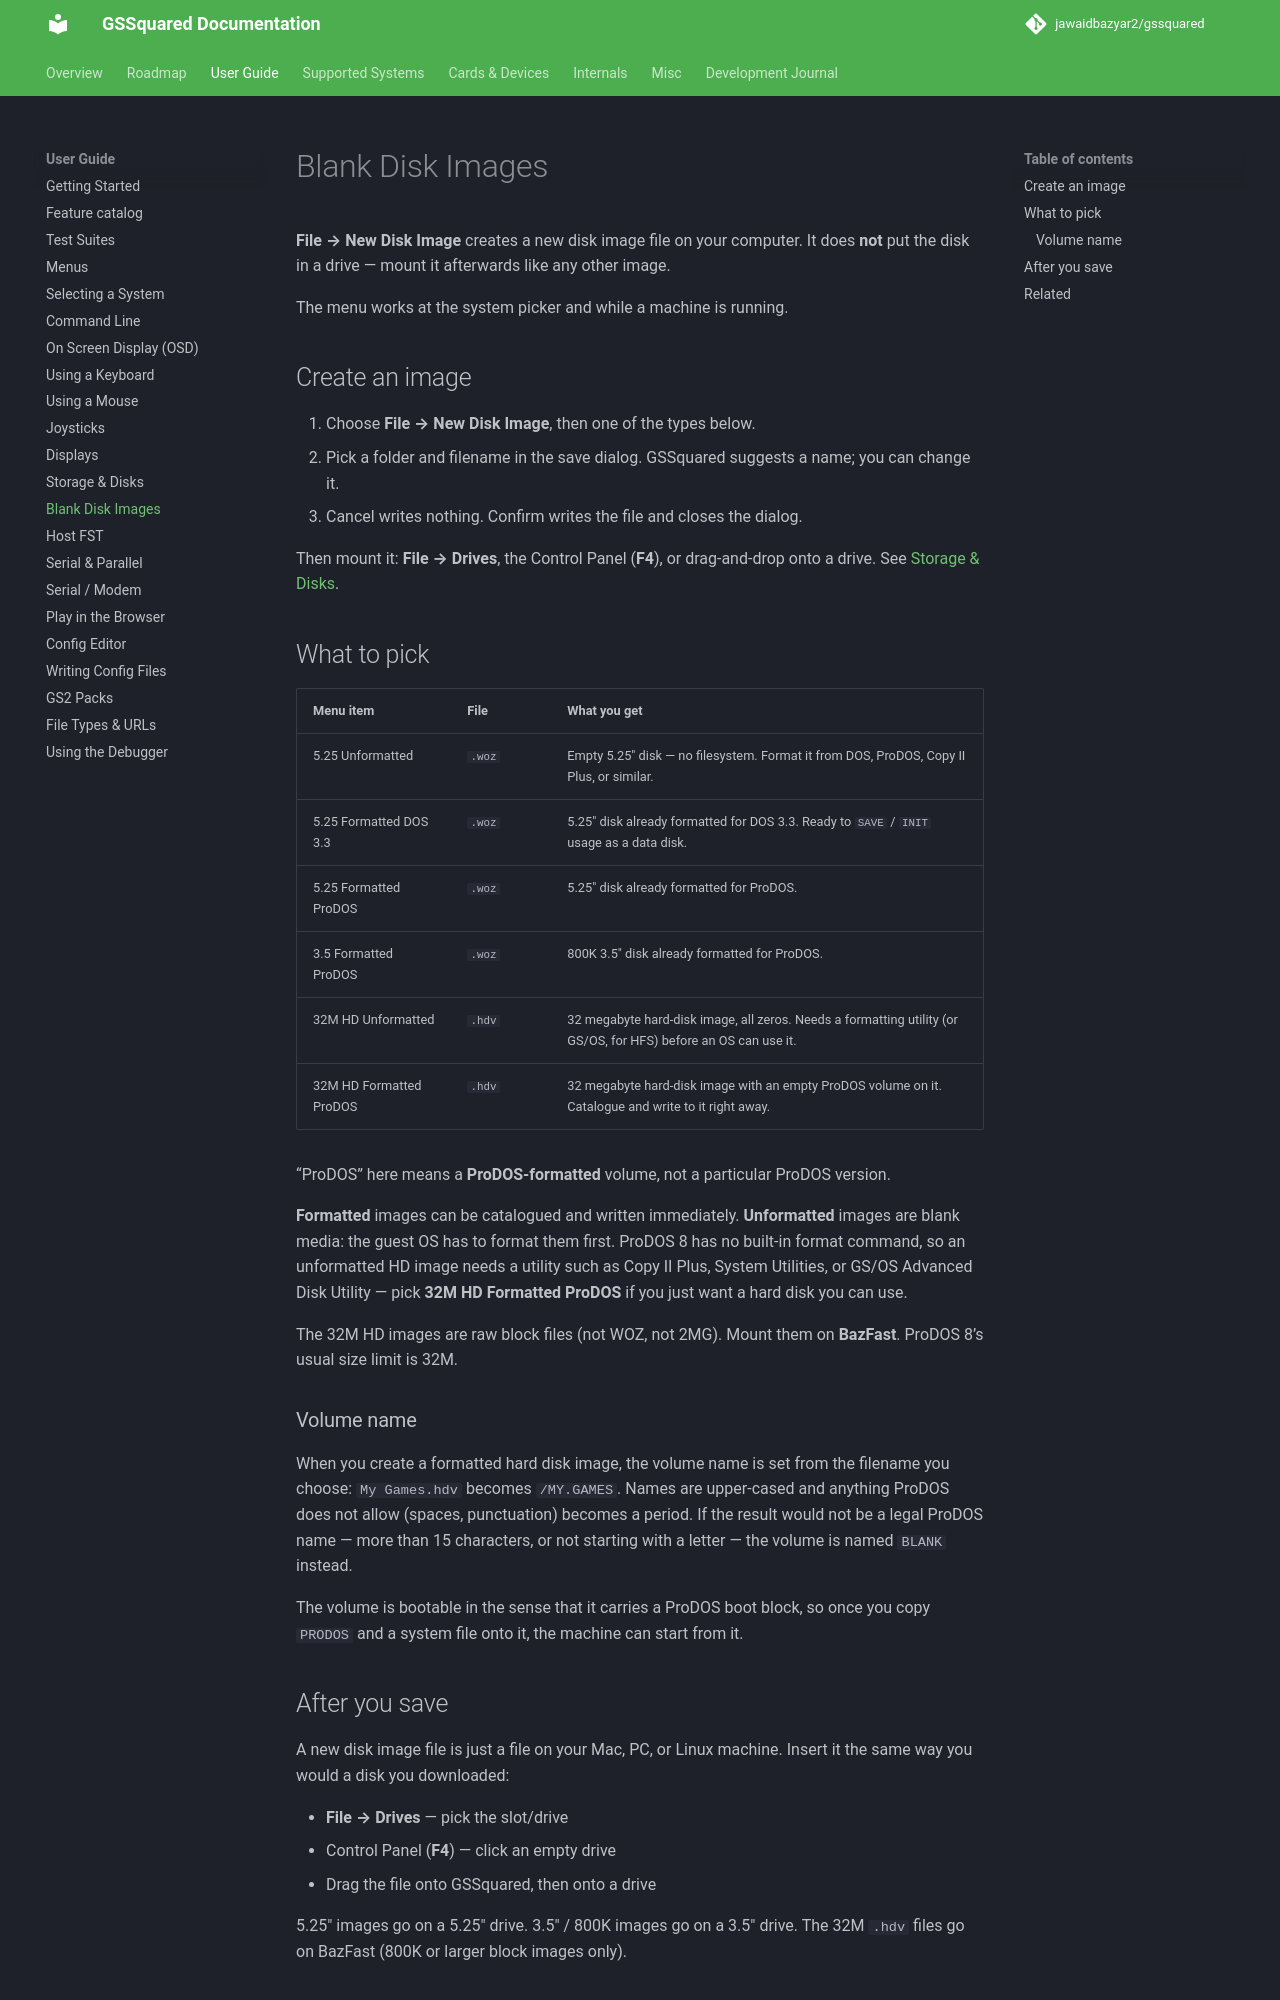

repository: jawaidbazyar2/gssquared · page: BlankFloppy/index.html · generator: mkdocs

# Blank Disk Images

**File → New Disk Image** creates a new disk image file on your computer. It does **not** put the disk in a drive — mount it afterwards like any other image.

The menu works at the system picker and while a machine is running.

## Create an image

1. Choose **File → New Disk Image**, then one of the types below.
2. Pick a folder and filename in the save dialog. GSSquared suggests a name; you can change it.
3. Cancel writes nothing. Confirm writes the file and closes the dialog.

Then mount it: **File → Drives**, the Control Panel (**F4**), or drag-and-drop onto a drive. See [Storage & Disks](Storage.md).

## What to pick

| Menu item | File | What you get |
|---|---|---|
| 5.25 Unformatted | `.woz` | Empty 5.25″ disk — no filesystem. Format it from DOS, ProDOS, Copy II Plus, or similar. |
| 5.25 Formatted DOS 3.3 | `.woz` | 5.25″ disk already formatted for DOS 3.3. Ready to `SAVE` / `INIT` usage as a data disk. |
| 5.25 Formatted ProDOS | `.woz` | 5.25″ disk already formatted for ProDOS. |
| 3.5 Formatted ProDOS | `.woz` | 800K 3.5″ disk already formatted for ProDOS. |
| 32M HD Unformatted | `.hdv` | 32 megabyte hard-disk image, all zeros. Needs a formatting utility (or GS/OS, for HFS) before an OS can use it. |
| 32M HD Formatted ProDOS | `.hdv` | 32 megabyte hard-disk image with an empty ProDOS volume on it. Catalogue and write to it right away. |

“ProDOS” here means a **ProDOS-formatted** volume, not a particular ProDOS version.

**Formatted** images can be catalogued and written immediately. **Unformatted** images are blank media: the guest OS has to format them first. ProDOS 8 has no built-in format command, so an unformatted HD image needs a utility such as Copy II Plus, System Utilities, or GS/OS Advanced Disk Utility — pick **32M HD Formatted ProDOS** if you just want a hard disk you can use.

The 32M HD images are raw block files (not WOZ, not 2MG). Mount them on **BazFast**. ProDOS 8’s usual size limit is 32M.

### Volume name

When you create a formatted hard disk image, the volume name is set from the filename you choose: `My Games.hdv` becomes `/MY.GAMES`. Names are upper-cased and anything ProDOS does not allow (spaces, punctuation) becomes a period. If the result would not be a legal ProDOS name — more than 15 characters, or not starting with a letter — the volume is named `BLANK` instead.

The volume is bootable in the sense that it carries a ProDOS boot block, so once you copy `PRODOS` and a system file onto it, the machine can start from it.
